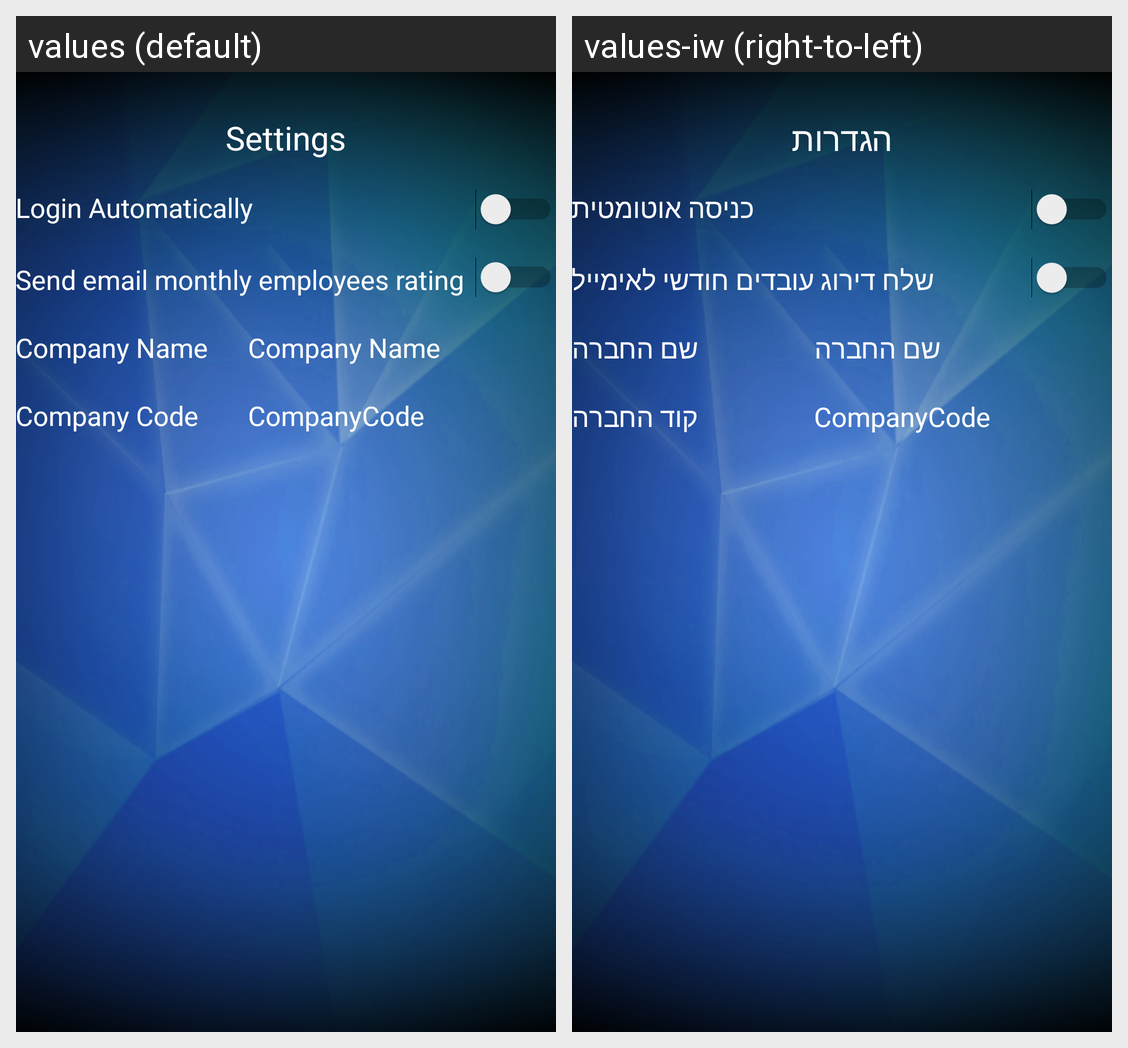

The same Android screen rendered under two of its app's locales, left to right. List the strings drawn on it with the default value and each locale's translation.
Android screen res/layout/activity_manager_settings.xml rendered under 2 locales, left to right: values (default), values-iw (right-to-left). Device: Nexus 5 (rendered at 1080×1920; each locale shown at half size, 540×960, under a caption strip naming it); theme MyMaterialTheme.
Strings drawn on this screen, with the default value and each locale's value (text and hints the layout hard-codes, and strings that could not be matched under every locale, appear in the picture but are not listed):

setting
  values: Settings
  values-iw: הגדרות

login_automatically
  values: Login Automatically
  values-iw: כניסה אוטומטית

send_email_monthly_employees_rrating
  values: Send email monthly employees rating
  values-iw: שלח דירוג עובדים חודשי לאימייל

company_name
  values: Company Name
  values-iw: שם החברה

company_code
  values: Company Code
  values-iw: קוד החברה
